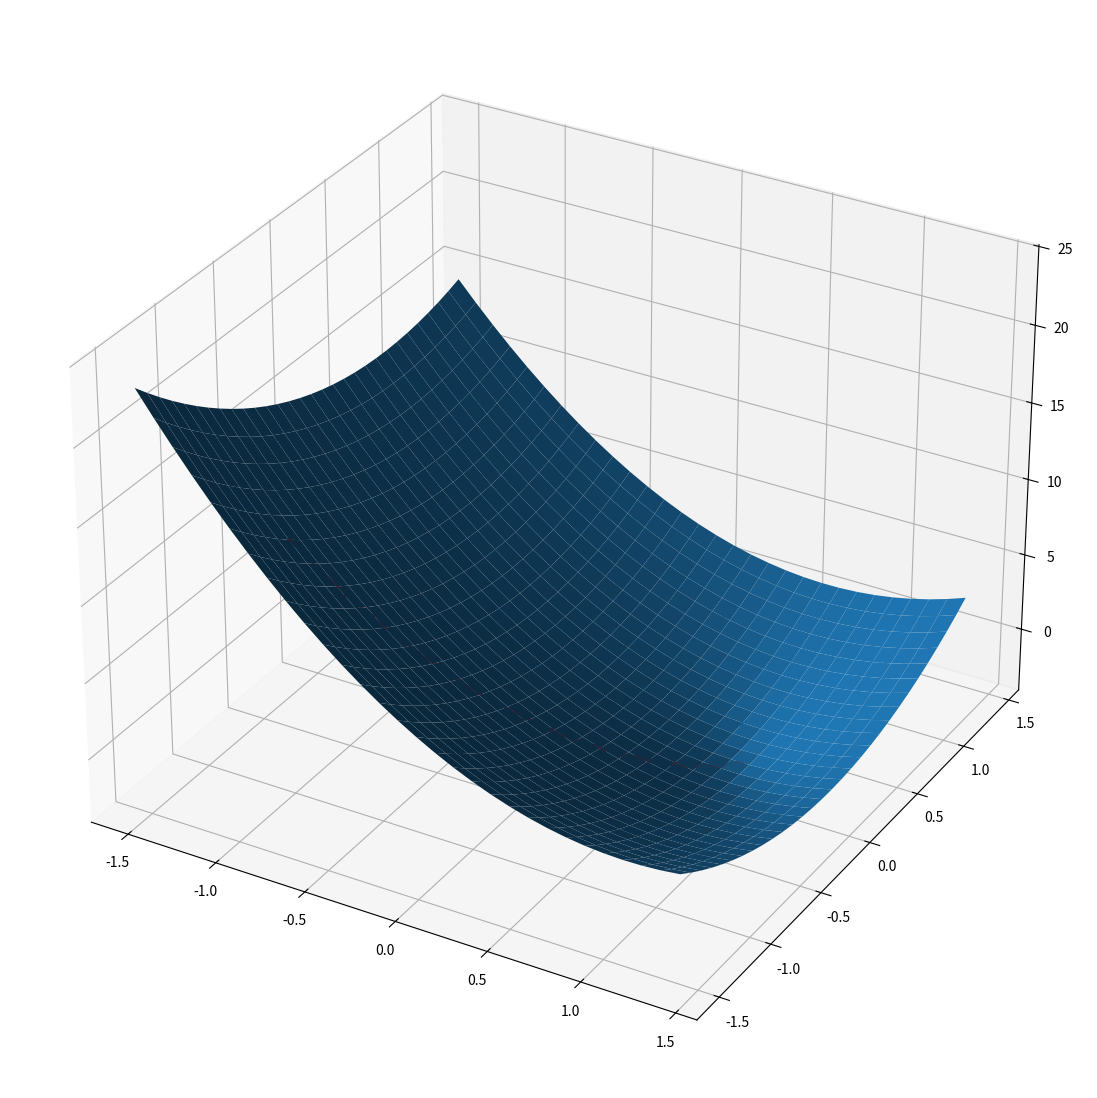

The script that saved this image:
#! /usr/bin/python3
#! -*- coding: utf-8 -*-

'''

Gradient Descent to Solve Linear Function Example

[redacted]

'''

import numpy as np
import matplotlib
import matplotlib.pyplot as plt
from mpl_toolkits.mplot3d import Axes3D

Q = np.array([[6, 1],[1, 4]])
b = np.array([5.2, 1.3]).T

# the objective funtion
def f(x):
    return 0.5 * np.dot(np.dot(x.T, Q), x) - np.dot(b.T, x)

# first derivative of the objective function
def df(x):
    return np.dot(Q, x) - b

def main():
    # calculate the true result of the funtion
    ground_truth = np.dot(np.linalg.inv(Q), b)
    print('groud truth is: ', ground_truth)
    print('true min value is:', f(ground_truth))

    # visualization prepare
    fig = plt.figure(figsize=(14,14))
    ax = fig.add_subplot(111, projection='3d')
    
    # set initial point
    x = np.array([-1.0, -1.0]).T
    learning_rate = 0.01
    threshold = 1e-4
    iteration_num = 0
    recorder = [x]
    
    gradient = df(x)
    # start iteration
    while np.linalg.norm(gradient) > threshold:
        # update new point
        x = x - learning_rate * gradient
        # update gradient
        gradient = df(x)
        # update num
        iteration_num += 1
        # update recorder
        recorder.append(x)

       # visualization
        if iteration_num%10 == 0:
            plt.cla()
            # visualize surface
            X = np.arange(-1.5, 1.5, 0.1)
            Y = np.arange(-1.5, 1.5, 0.1)
            X, Y = np.meshgrid(X,Y)
            Z = np.zeros_like(X)
            for i in range(0, X.shape[0]):
                for j in range(0, X.shape[1]):
                    Z[i, j] = f(np.array([X[i, j], Y[i, j]]).T)
            ax.plot_surface(X, Y, Z)
            # visualize gradient descent
            recorder_x, recorder_y, recorder_z = [], [], []
            for i in range(0, len(recorder)):
                recorder_x.append(recorder[i][0])
                recorder_y.append(recorder[i][1])
                recorder_z.append(f(np.array(recorder[i]).T))
            # print(recorder_x, recorder_y, recorder_z)
            ax.plot3D(recorder_x, recorder_y, recorder_z, color='r', marker= '.')
            plt.pause(0.1)
    print('result is: ',x)
    print('calculated min value is: ', f(x))
    print('iteration number is: ', iteration_num)

    plt.cla()
    # visualize surface
    X = np.arange(-1.5, 1.5, 0.1)
    Y = np.arange(-1.5, 1.5, 0.1)
    X, Y = np.meshgrid(X,Y)
    Z = np.zeros_like(X)
    for i in range(0, X.shape[0]):
        for j in range(0, X.shape[1]):
            Z[i, j] = f(np.array([X[i, j], Y[i, j]]).T)
    ax.plot_surface(X, Y, Z)
    # visualize gradient descent
    recorder_x, recorder_y, recorder_z = [], [], []
    for i in range(0, len(recorder)):
        recorder_x.append(recorder[i][0])
        recorder_y.append(recorder[i][1])
        recorder_z.append(f(np.array(recorder[i]).T))
    ax.plot3D(recorder_x, recorder_y, recorder_z, color='r', marker= '.')
    ax.scatter([recorder_x[-1]], [recorder_y[-1]], [recorder_y[-1]], marker='*')
    plt.show()


if __name__ == "__main__":
    main()